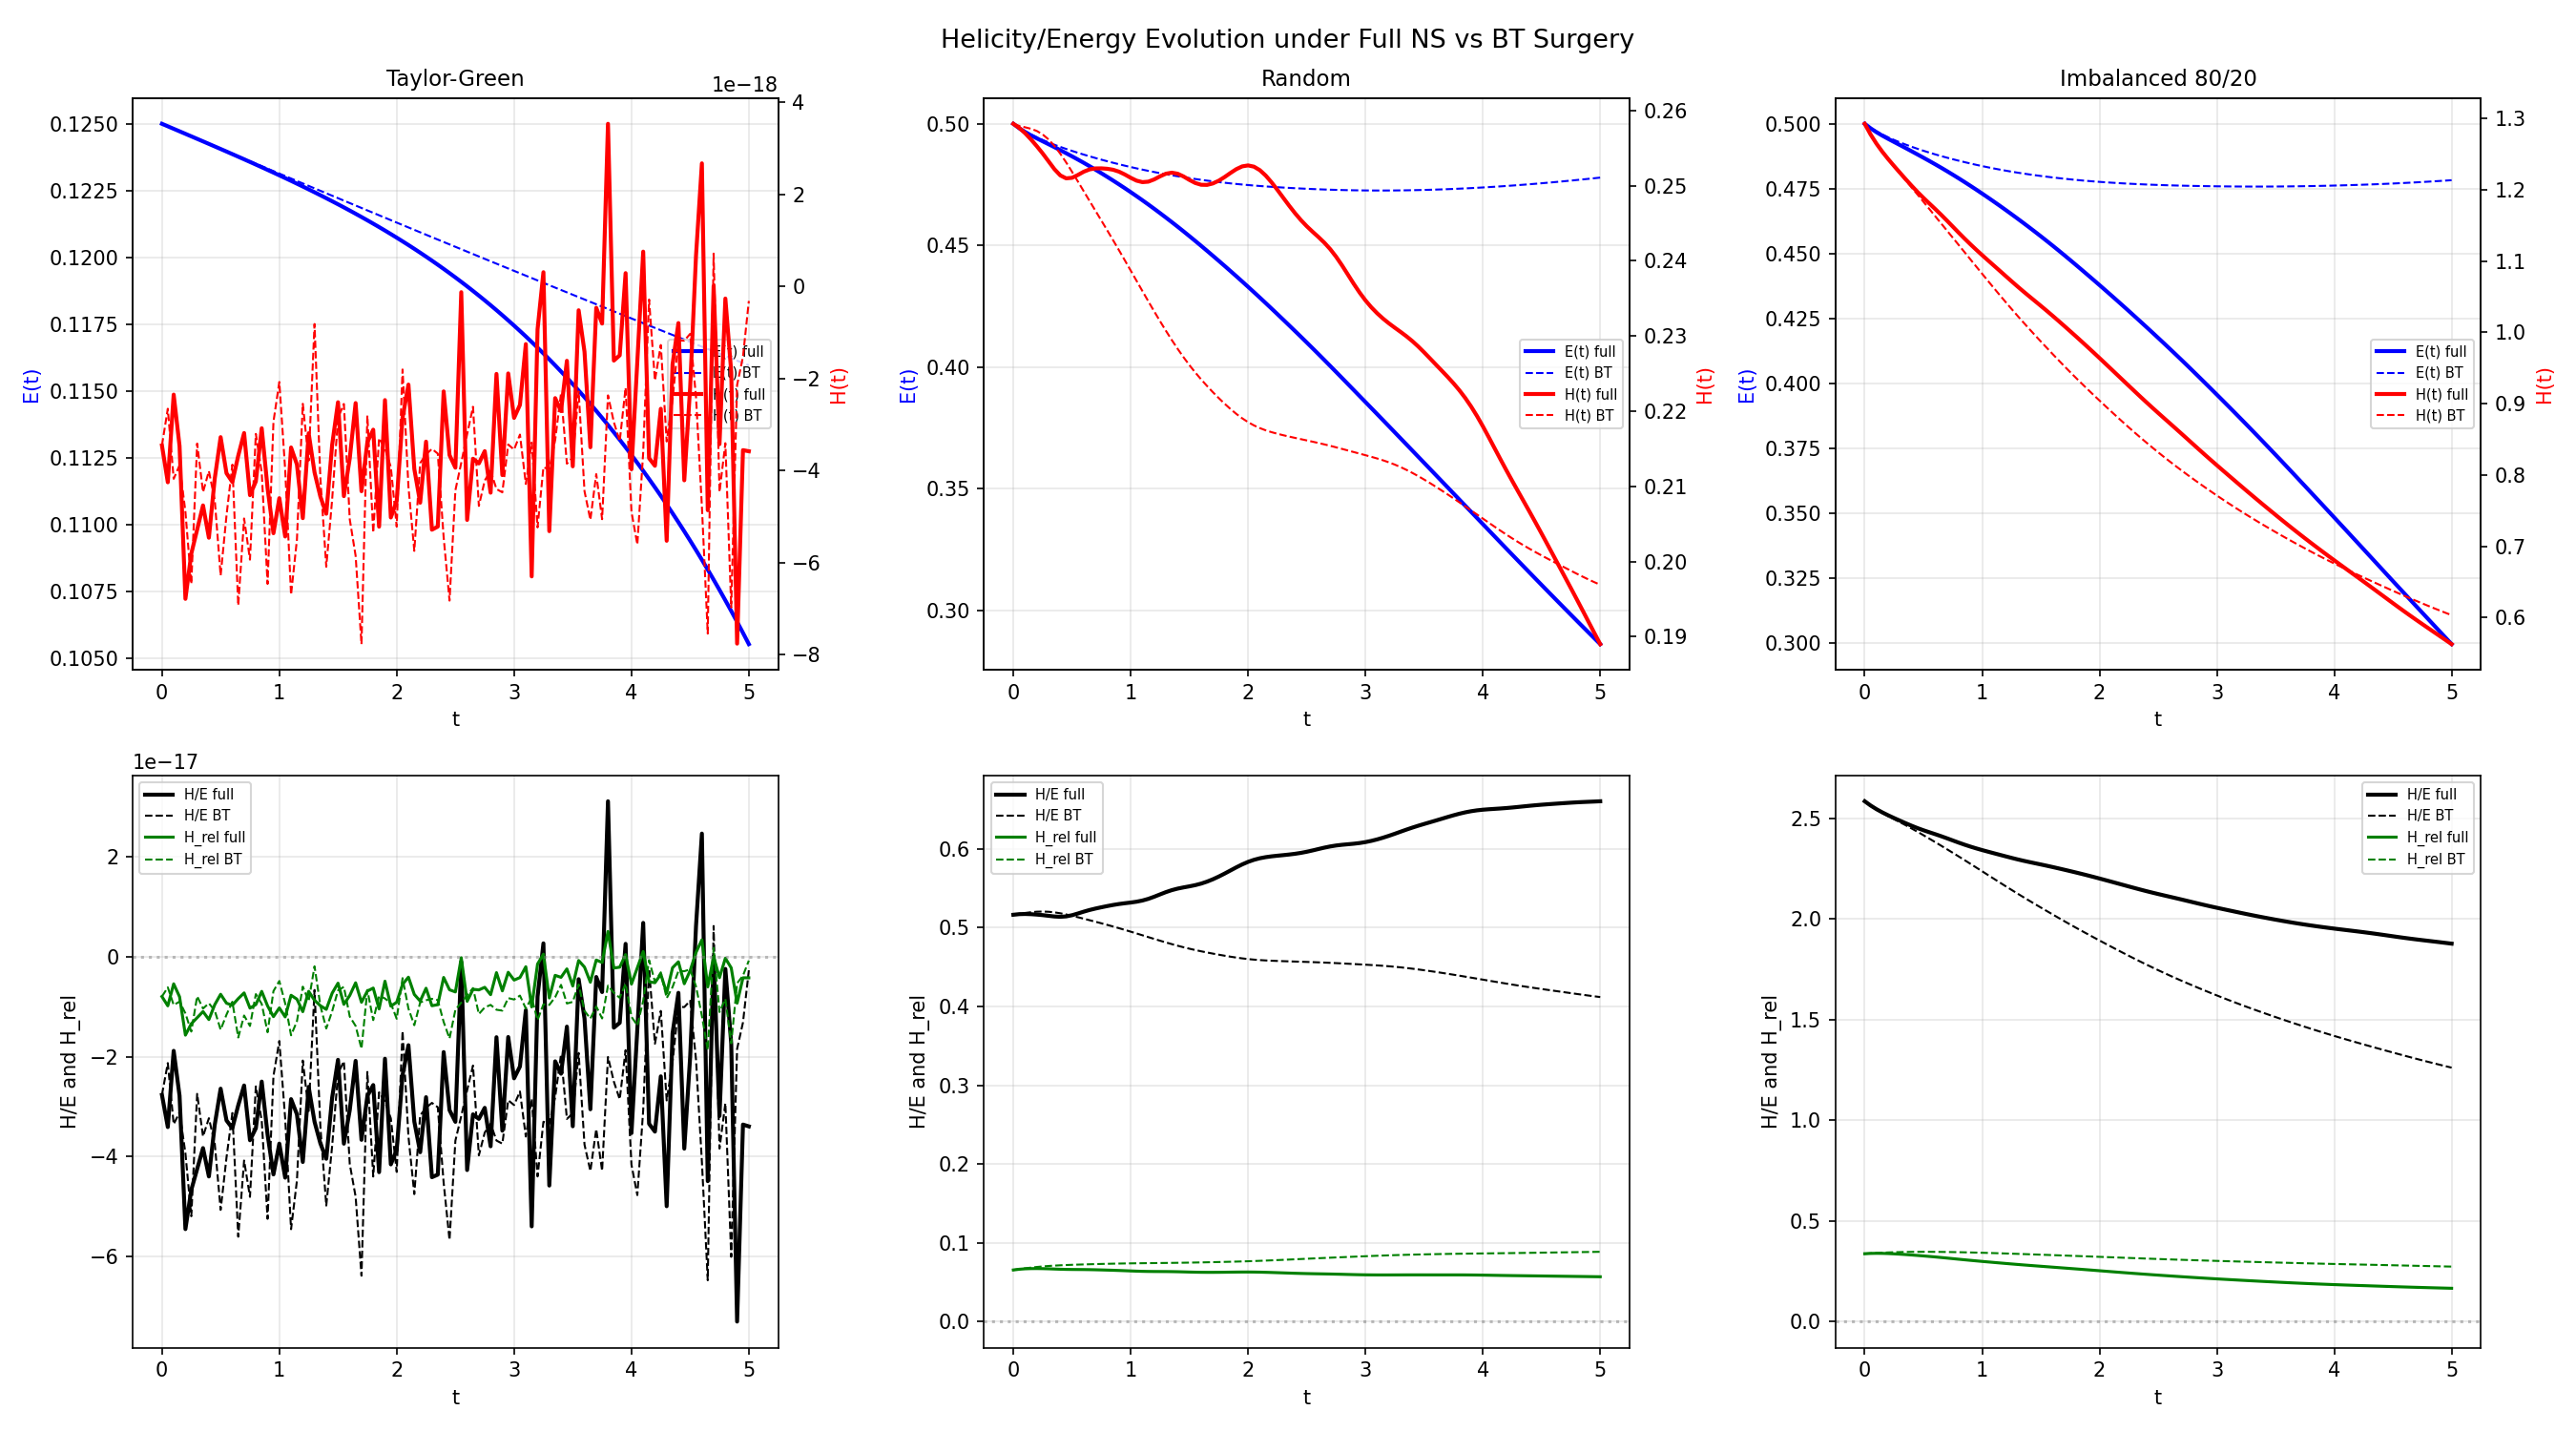

This chart was generated by the following Python code:
"""
H(t)/E(t) TIME SERIES — Helicity-to-Energy Ratio Evolution
============================================================
Track how helicity relative to energy evolves under full NS and BT surgery.
Uses existing solver infrastructure.

Meridian 2, S96.
"""

import numpy as np
import matplotlib
matplotlib.use('Agg')
import matplotlib.pyplot as plt
import os
import sys

sys.path.insert(0, os.path.dirname(__file__))
from shared_algebraic_structure import SpectralNS, run_single_ic


def main():
    print("=" * 70)
    print("  H(t)/E(t) TIME SERIES")
    print("=" * 70)

    solver = SpectralNS(N=32, Re=400)

    ics = {
        'Taylor-Green': solver.taylor_green_ic(),
        'Random': solver.random_ic(seed=42),
        'Imbalanced 80/20': solver.imbalanced_helical_ic(seed=42, h_plus_frac=0.8),
    }

    fig, axes = plt.subplots(2, 3, figsize=(18, 10))
    fig.suptitle('Helicity/Energy Evolution under Full NS vs BT Surgery', fontsize=13)

    for col, (ic_name, u_hat_ic) in enumerate(ics.items()):
        print(f"\n  Running {ic_name}...")
        data = run_single_ic(solver, ic_name, u_hat_ic, dt=0.005, T=5.0,
                            report_every=10, verbose=False)

        t = data['times']
        E_full = data['E_full']
        H_full = data['H_full']
        E_bt = data['E_bt']
        H_bt = data['H_bt']
        Z_full = data['Z_full']
        Z_bt = data['Z_bt']

        # H/E ratio (handle near-zero E)
        HE_full = np.where(E_full > 1e-15, H_full / E_full, 0.0)
        HE_bt = np.where(E_bt > 1e-15, H_bt / E_bt, 0.0)

        # Relative helicity: H / (2*E*Z)^{1/2} (Schwarz bound: |H| <= 2*sqrt(E*Z))
        schwarz_full = 2 * np.sqrt(E_full * Z_full)
        schwarz_bt = 2 * np.sqrt(E_bt * Z_bt)
        H_rel_full = np.where(schwarz_full > 1e-15, H_full / schwarz_full, 0.0)
        H_rel_bt = np.where(schwarz_bt > 1e-15, H_bt / schwarz_bt, 0.0)

        print(f"    H/E range (full): [{np.min(HE_full):.4f}, {np.max(HE_full):.4f}]")
        print(f"    H/E range (BT):   [{np.min(HE_bt):.4f}, {np.max(HE_bt):.4f}]")
        print(f"    |H_rel| max (full): {np.max(np.abs(H_rel_full)):.4f}")
        print(f"    |H_rel| max (BT):   {np.max(np.abs(H_rel_bt)):.4f}")

        # Helicity dissipation rate: dH/dt
        dH_full = np.gradient(H_full, t)
        dH_bt = np.gradient(H_bt, t)

        # Top row: H(t), E(t), Z(t) together
        ax = axes[0, col]
        ax.plot(t, E_full, 'b-', linewidth=2, label='E(t) full')
        ax.plot(t, E_bt, 'b--', linewidth=1, label='E(t) BT')
        ax2 = ax.twinx()
        ax2.plot(t, H_full, 'r-', linewidth=2, label='H(t) full')
        ax2.plot(t, H_bt, 'r--', linewidth=1, label='H(t) BT')
        ax.set_title(ic_name, fontsize=11)
        ax.set_xlabel('t')
        ax.set_ylabel('E(t)', color='b')
        ax2.set_ylabel('H(t)', color='r')
        # Combined legend
        lines1, labels1 = ax.get_legend_handles_labels()
        lines2, labels2 = ax2.get_legend_handles_labels()
        ax.legend(lines1 + lines2, labels1 + labels2, fontsize=7, loc='center right')
        ax.grid(True, alpha=0.3)

        # Bottom row: H/E and H_rel
        ax = axes[1, col]
        ax.plot(t, HE_full, 'k-', linewidth=2, label='H/E full')
        ax.plot(t, HE_bt, 'k--', linewidth=1, label='H/E BT')
        ax.plot(t, H_rel_full, 'g-', linewidth=1.5, label='H_rel full')
        ax.plot(t, H_rel_bt, 'g--', linewidth=1, label='H_rel BT')
        ax.axhline(y=0, color='gray', linestyle=':', alpha=0.5)
        ax.set_xlabel('t')
        ax.set_ylabel('H/E and H_rel')
        ax.legend(fontsize=7)
        ax.grid(True, alpha=0.3)

    plt.tight_layout()
    plot_path = os.path.join(os.path.dirname(__file__), 'helicity_energy_tracking.png')
    plt.savefig(plot_path, dpi=150)
    print(f"\n  Plot saved to {plot_path}")
    plt.close()

    print("\n  DONE.")


if __name__ == '__main__':
    main()
